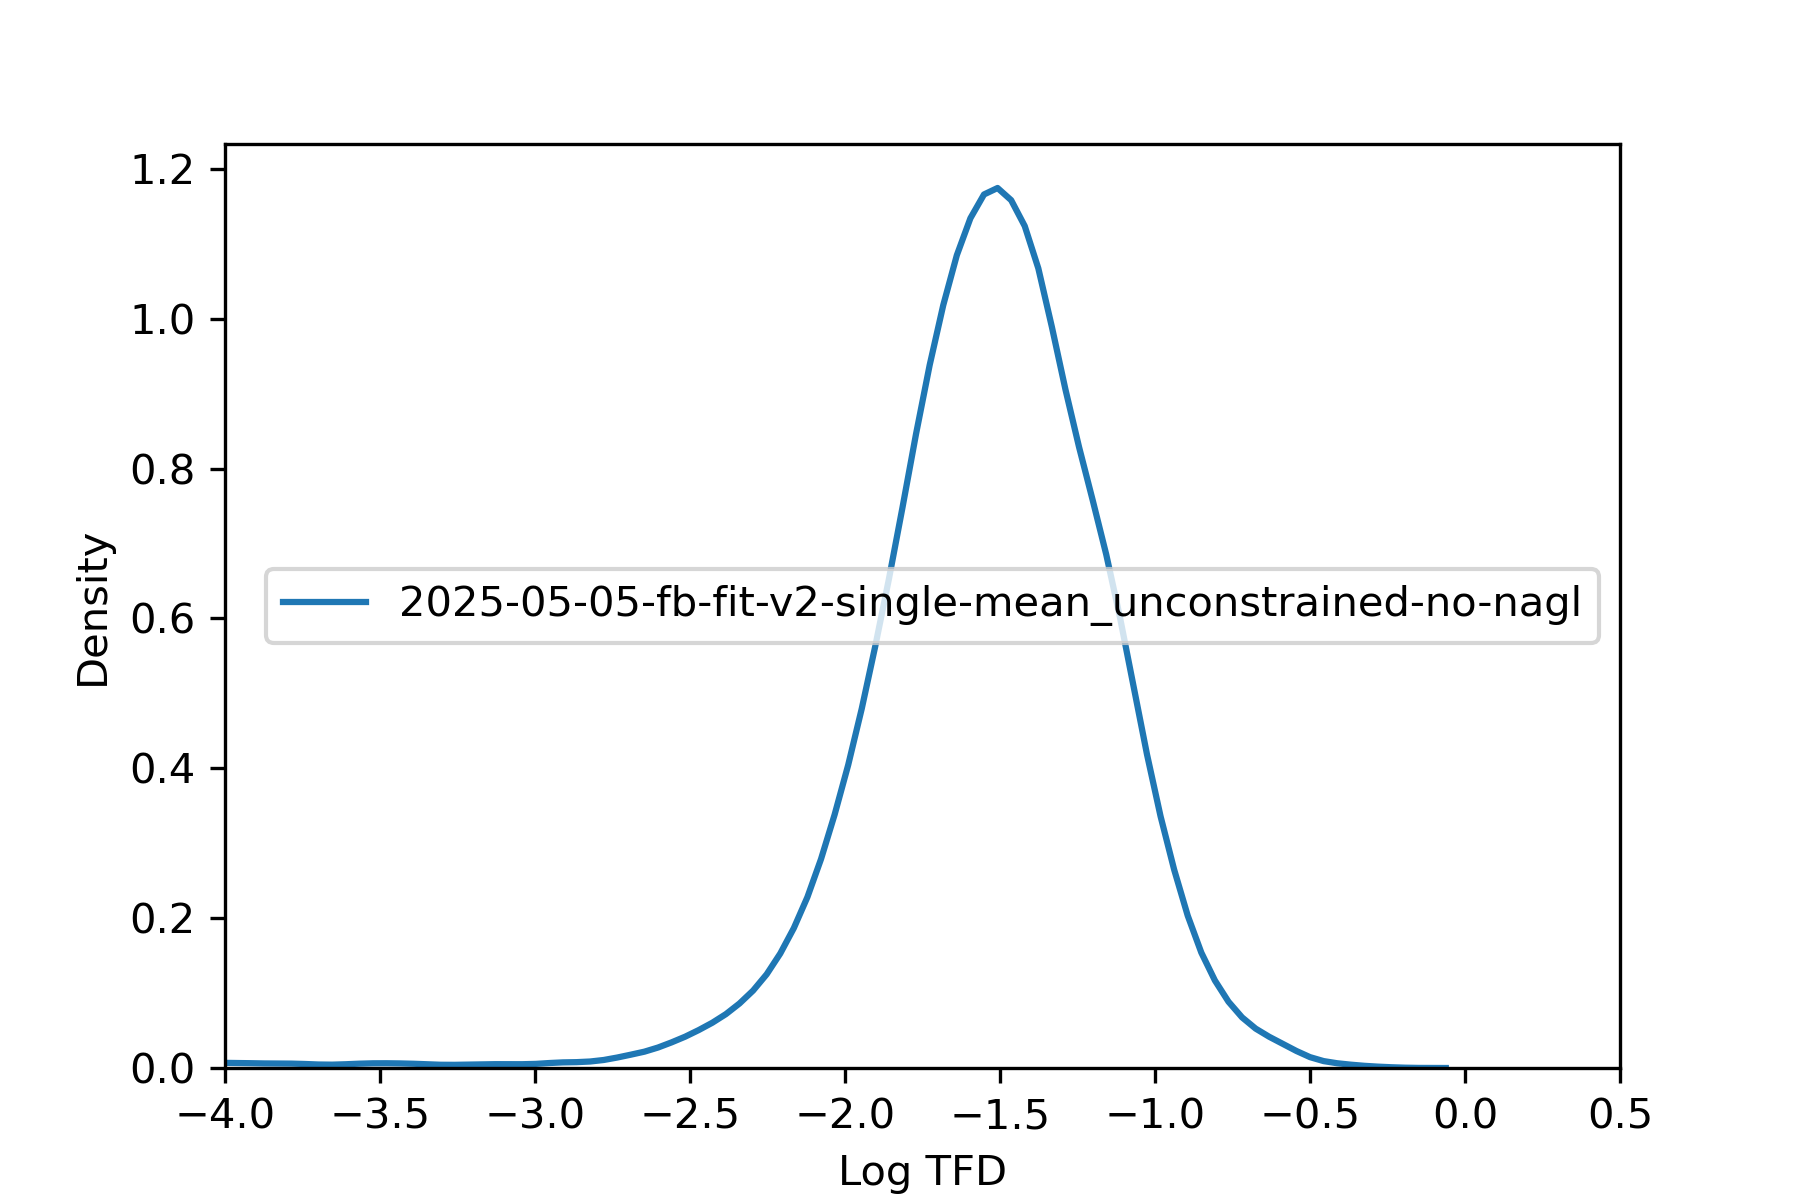

The table this chart was drawn from, first rows:
, tfd
36975451, 0.05828
36975452, 0.04249
36975453, 0.0299
36975454, 0.03097
36975455, 0.06964
36975456, 0.1088
36991787, 0.01067
36991788, 0.1992
36991789, 0.02317
36991790, 3.3533350837638908e-06
36991791, 0.05583
36991792, 0.01591
36991793, 0.03189
36991794, 0.01514
36991795, 0.023
36991796, 0.01083
36987706, 0.003953
36987707, 0.004322
36984387, 0.03041
36984388, 0.02876
36984389, 0.04809
36973916, 0.01083
36973917, 0.0111
36973918, 0.07346
36973919, 0.07538
37014846, 0.0268
37014847, 0.04138
37014848, 0.04828
37014850, 0.02418
37014852, 0.0397
37014853, 0.0504
36991461, 0.1592
36991463, 0.03207
36991465, 0.01121
36991466, 0.1376
36991468, 0.1354
36969580, 0.008703
36969581, 0.009498
37016997, 0.00042
37015999, 0.0152
37016000, 0.01926
36972482, 0.06296
36972484, 0.05871
36972485, 0.0001066
36972486, 0.05869
36972489, 0.0003339
36973802, 0.0005299
37016100, 0.02852
37016102, 0.02424
36974444, 0.008649
36968620, 0.02631
36968621, 0.0452
37013461, 0.1303
37013465, 0.06975
37014214, 0.106
37014215, 0.1084
37014216, 0.01873
37014217, 0.08151
37008313, 0.08318
37008314, 0.1019
... 64,390 more rows
